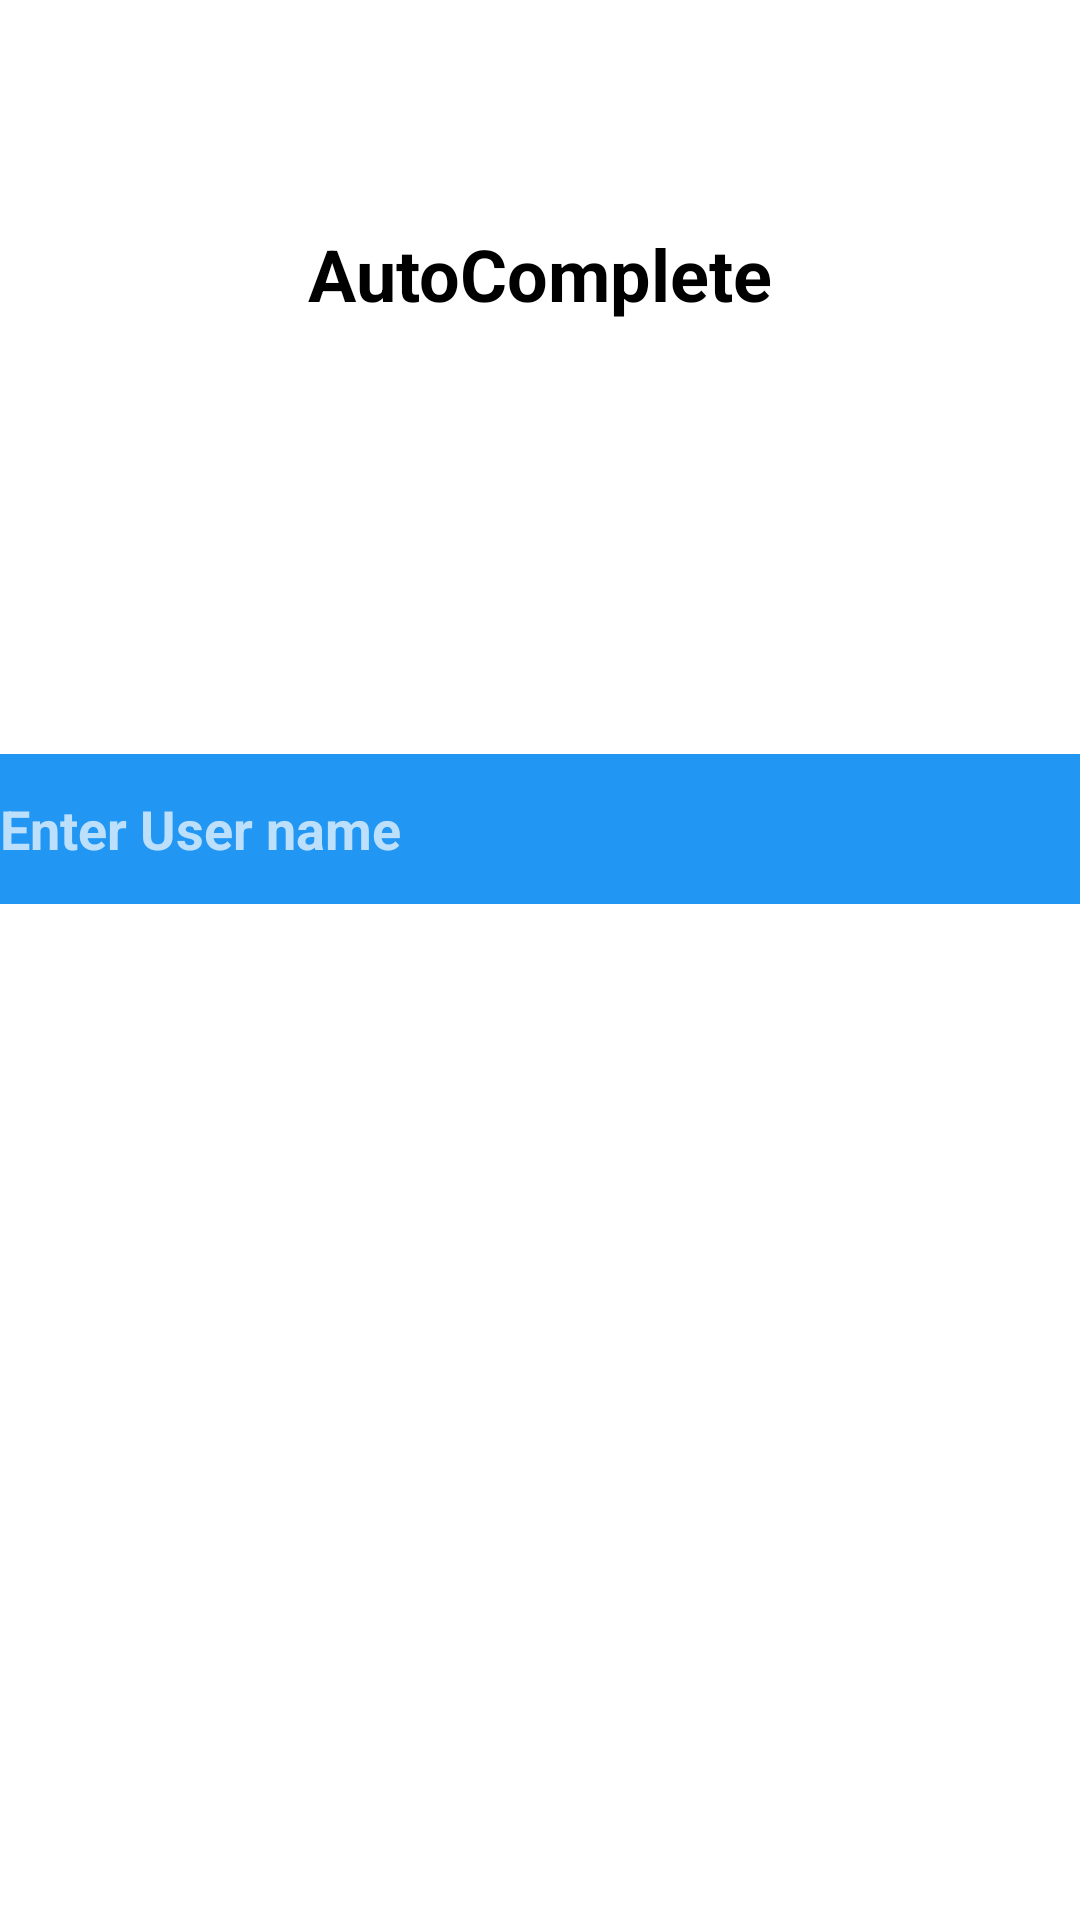

Layout XML and referenced resources for this Android screen:
<!-- AndroidManifest.xml: application theme Theme.Covapps -->
<!-- res/layout/activity_auto_complete_textview.xml -->
<?xml version="1.0" encoding="utf-8"?>
<RelativeLayout xmlns:android="http://schemas.android.com/apk/res/android"
    xmlns:tools="http://schemas.android.com/tools"
    android:id="@+id/relativeLayout"
    android:layout_width="match_parent"
    android:layout_height="match_parent"
    android:background="#FFFFFF"
    tools:context=".AutoCompleteTextView">
    <TextView
        android:id="@+id/text2"
        android:layout_width="wrap_content"
        android:layout_height="wrap_content"
        android:layout_centerHorizontal="true"
        android:layout_marginTop="70dp"
        android:background="#00000000"
        android:padding="5dp"
        android:text="AutoComplete"
        android:textColor="#000000"
        android:textSize="24sp"
        android:textStyle="bold" />

    <AutoCompleteTextView
        android:id="@+id/text"
        android:layout_width="match_parent"
        android:layout_height="50dp"
        android:layout_below="@+id/text2"
        android:layout_marginTop="139dp"
        android:background="#2196F3"
        android:hint="Enter User name"
        android:textColor="@android:color/background_dark"
        android:textStyle="bold" />
</RelativeLayout>
<!-- resources referenced by this layout -->
<resources>
  <style name="Theme.Covapps" parent="Theme.AppCompat">
          
          <item name="colorPrimary">@color/purple_500</item>
          <item name="colorPrimaryVariant">@color/purple_700</item>
          <item name="colorOnPrimary">@color/white</item>
          
          <item name="colorSecondary">@color/teal_200</item>
          <item name="colorSecondaryVariant">@color/teal_700</item>
          <item name="colorOnSecondary">@color/white</item>
          
          <item name="android:statusBarColor" tools:targetApi="l">?attr/colorPrimaryVariant</item>
          
      </style>
  <color name="purple_500">#FF6200EE</color>
  <color name="purple_700">#FF3700B3</color>
  <color name="white">#FFFFFFFF</color>
  <color name="teal_200">#FF03DAC5</color>
  <color name="teal_700">#FF018786</color>
</resources>
